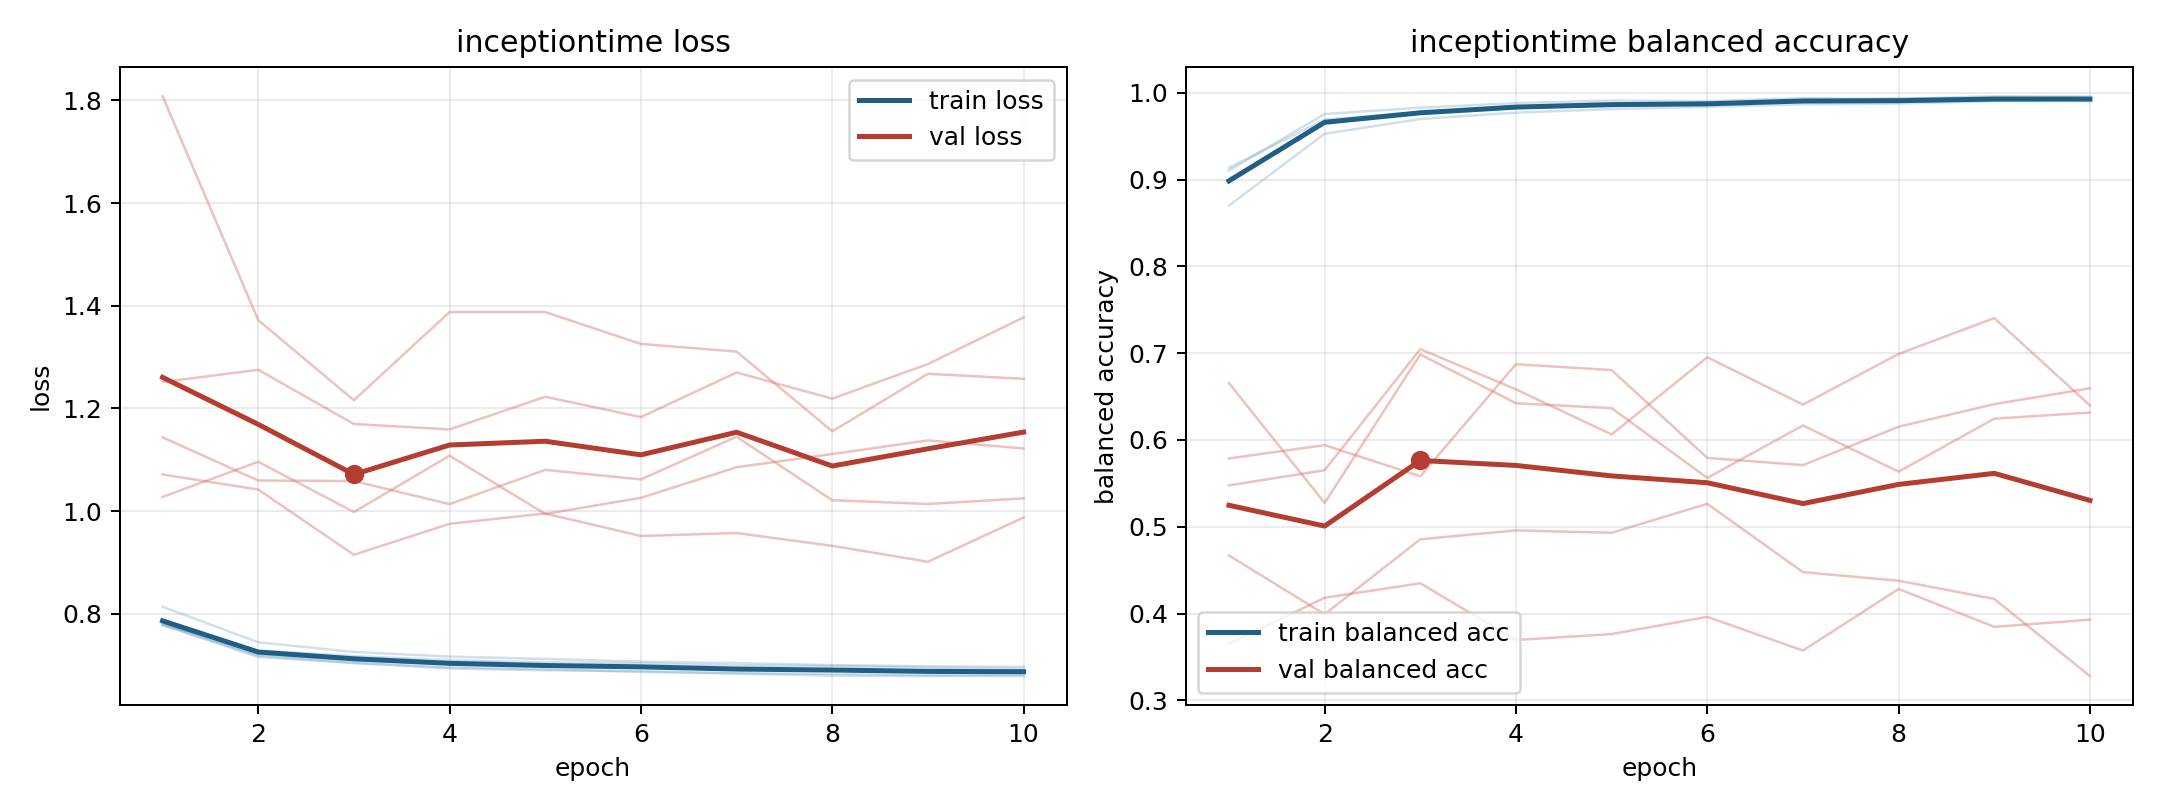

Values plotted in this chart, from the file beside it:
model, fold, epoch, train_loss, train_balanced_accuracy, val_loss, val_balanced_accuracy
inceptiontime, 1, 1, 0.7779, 0.9001, 1.144, 0.5788
inceptiontime, 1, 2, 0.7182, 0.9651, 1.06, 0.5941
inceptiontime, 1, 3, 0.7036, 0.978, 1.059, 0.5582
inceptiontime, 1, 4, 0.6954, 0.9831, 1.013, 0.6873
inceptiontime, 1, 5, 0.6917, 0.9863, 1.08, 0.6806
inceptiontime, 1, 6, 0.6865, 0.9884, 1.062, 0.5793
inceptiontime, 1, 7, 0.6834, 0.9907, 1.145, 0.5711
inceptiontime, 1, 8, 0.6793, 0.9937, 1.021, 0.6153
inceptiontime, 1, 9, 0.6784, 0.9941, 1.014, 0.6413
inceptiontime, 1, 10, 0.6808, 0.9925, 1.025, 0.6596
inceptiontime, 2, 1, 0.7812, 0.9106, 1.251, 0.4669
inceptiontime, 2, 2, 0.7205, 0.9756, 1.275, 0.3992
inceptiontime, 2, 3, 0.7094, 0.9829, 1.17, 0.4856
inceptiontime, 2, 4, 0.7015, 0.9881, 1.159, 0.4959
inceptiontime, 2, 5, 0.6968, 0.9911, 1.223, 0.4931
inceptiontime, 2, 6, 0.6974, 0.9905, 1.183, 0.5265
inceptiontime, 2, 7, 0.6907, 0.9939, 1.27, 0.4478
inceptiontime, 2, 8, 0.6914, 0.9926, 1.219, 0.4378
inceptiontime, 2, 9, 0.6867, 0.9961, 1.286, 0.4169
inceptiontime, 2, 10, 0.6867, 0.9956, 1.377, 0.328
inceptiontime, 3, 1, 0.8135, 0.8701, 1.071, 0.5477
inceptiontime, 3, 2, 0.7442, 0.9528, 1.042, 0.5652
inceptiontime, 3, 3, 0.7254, 0.9698, 0.9148, 0.7047
inceptiontime, 3, 4, 0.7164, 0.9772, 0.9752, 0.6584
inceptiontime, 3, 5, 0.7117, 0.9812, 0.9952, 0.6064
inceptiontime, 3, 6, 0.7066, 0.9839, 0.9514, 0.6954
inceptiontime, 3, 7, 0.7036, 0.9867, 0.9572, 0.6408
inceptiontime, 3, 8, 0.6998, 0.9876, 0.9322, 0.6991
inceptiontime, 3, 9, 0.6975, 0.9904, 0.9012, 0.7405
inceptiontime, 3, 10, 0.6964, 0.9904, 0.9875, 0.6398
inceptiontime, 4, 1, 0.7793, 0.9136, 1.808, 0.365
inceptiontime, 4, 2, 0.728, 0.9691, 1.372, 0.4182
inceptiontime, 4, 3, 0.7174, 0.9775, 1.216, 0.4349
inceptiontime, 4, 4, 0.7096, 0.9844, 1.388, 0.3696
inceptiontime, 4, 5, 0.7052, 0.985, 1.388, 0.3764
inceptiontime, 4, 6, 0.7033, 0.9874, 1.326, 0.3962
inceptiontime, 4, 7, 0.6988, 0.991, 1.311, 0.3574
inceptiontime, 4, 8, 0.6981, 0.9903, 1.155, 0.4284
inceptiontime, 4, 9, 0.695, 0.9913, 1.267, 0.3847
inceptiontime, 4, 10, 0.6923, 0.9925, 1.258, 0.3929
inceptiontime, 5, 1, 0.7782, 0.8983, 1.028, 0.6655
inceptiontime, 5, 2, 0.7155, 0.9674, 1.096, 0.5275
inceptiontime, 5, 3, 0.7046, 0.9766, 0.9982, 0.6985
inceptiontime, 5, 4, 0.6934, 0.9848, 1.108, 0.6423
inceptiontime, 5, 5, 0.6897, 0.9882, 0.9943, 0.6367
inceptiontime, 5, 6, 0.6881, 0.9863, 1.026, 0.5563
inceptiontime, 5, 7, 0.6839, 0.9906, 1.085, 0.6167
inceptiontime, 5, 8, 0.6826, 0.9904, 1.111, 0.5635
inceptiontime, 5, 9, 0.6802, 0.9924, 1.138, 0.6245
inceptiontime, 5, 10, 0.6784, 0.993, 1.122, 0.6316
